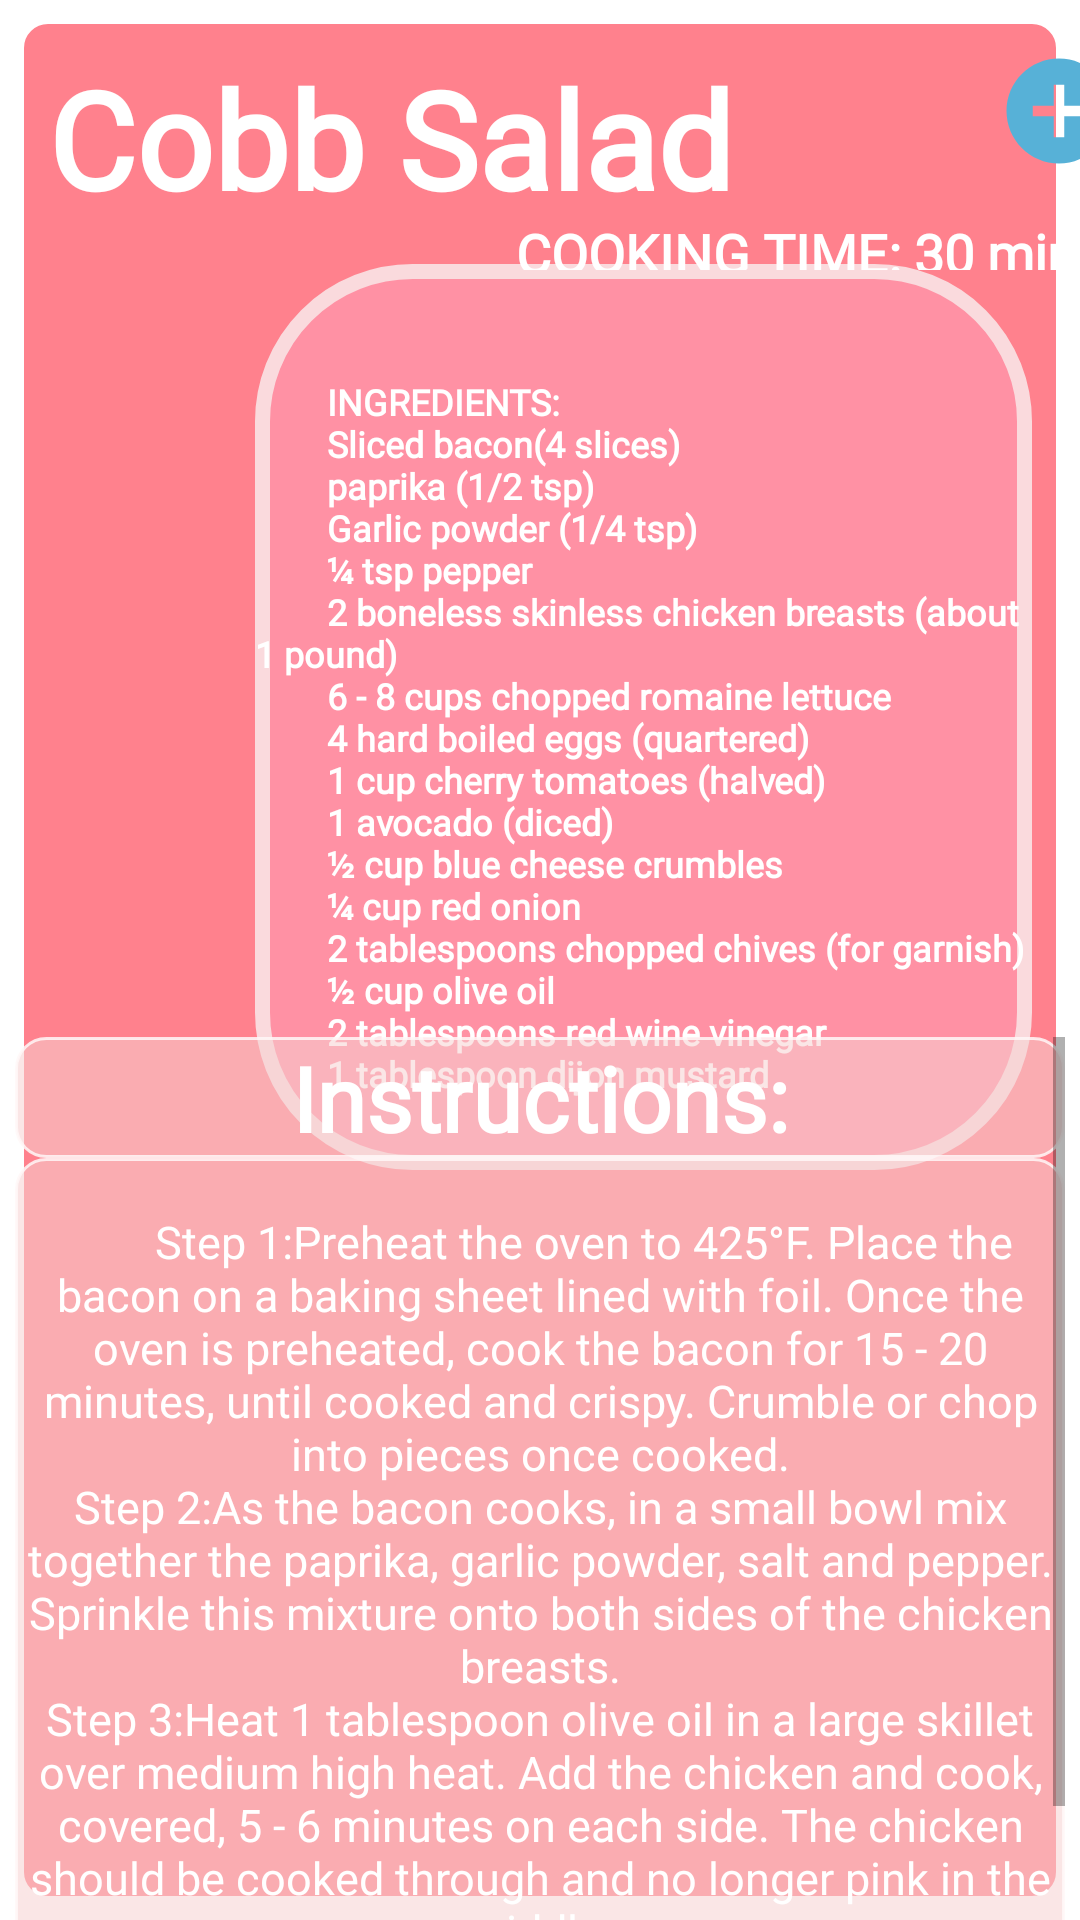

The Android layout XML behind this screen, and the referenced resources:
<!-- AndroidManifest.xml: application theme Theme.FoodApp -->
<!-- res/layout/fragment_bottom5.xml -->
<?xml version="1.0" encoding="utf-8"?>
<androidx.constraintlayout.widget.ConstraintLayout xmlns:android="http://schemas.android.com/apk/res/android"
    xmlns:app="http://schemas.android.com/apk/res-auto"
    xmlns:tools="http://schemas.android.com/tools"
    android:background="@color/white"
    android:layout_width="match_parent"
    android:layout_height="match_parent"
    tools:context=".BottomSheetFragment">

    <androidx.constraintlayout.widget.ConstraintLayout
        android:layout_width="match_parent"
        android:layout_height="match_parent"
        android:background="@drawable/logo_bottomfrag">


        <androidx.constraintlayout.widget.ConstraintLayout
            android:layout_width="match_parent"
            android:layout_height="match_parent"
            app:layout_constraintEnd_toEndOf="parent"
            tools:layout_editor_absoluteY="-66dp">


            <ImageView
                android:id="@+id/imageView5"
                android:layout_width="348dp"
                android:layout_height="317dp"
                android:layout_marginStart="4dp"
                android:layout_marginTop="88dp"
                android:src="@drawable/cob_salad"
                app:layout_constraintStart_toStartOf="parent"
                app:layout_constraintTop_toTopOf="parent" />

            <TextView
                android:id="@+id/textView6"
                android:layout_width="259dp"
                android:layout_height="302dp"
                android:layout_marginTop="88dp"
                android:layout_marginEnd="16dp"
                android:background="@drawable/logo_pinkrectangle"
                android:fontFamily="@font/bs_reg"
                android:gravity="center_vertical"
                android:text="@string/CobbIngredients"
                android:textColor="@color/white"
                android:textSize="12sp"
                android:textStyle="bold"
                app:layout_constraintEnd_toEndOf="parent"
                app:layout_constraintTop_toTopOf="parent" />

            <ScrollView
                android:layout_width="350dp"
                android:layout_height="346dp"
                android:layout_marginTop="7dp"
                app:layout_constraintBottom_toBottomOf="parent"
                app:layout_constraintEnd_toEndOf="parent"
                app:layout_constraintStart_toStartOf="parent"
                app:layout_constraintTop_toBottomOf="@+id/textView6">

                <LinearLayout
                    android:layout_width="match_parent"
                    android:layout_height="wrap_content"
                    android:orientation="vertical">


                    <TextView
                        android:id="@+id/textView12"
                        android:layout_width="match_parent"
                        android:layout_height="wrap_content"
                        android:background="@drawable/textview_corner"
                        android:fontFamily="@font/bs_reg"
                        android:gravity="center"
                        android:text="Instructions:"
                        android:textColor="@color/white"
                        android:textSize="30dp"
                        android:textStyle="bold" />

                    <TextView
                        android:id="@+id/textView9"
                        android:layout_width="match_parent"
                        android:layout_height="wrap_content"
                        android:background="@drawable/textview_corner"
                        android:fontFamily="@font/bs_reg"
                        android:gravity="center"
                        android:text="@string/cobbRecipe"
                        android:textColor="@color/white"

                        android:textSize="15dp" />


                </LinearLayout>
            </ScrollView>

            <TextView
                android:id="@+id/textView10"
                android:layout_width="232dp"
                android:layout_height="52dp"
                android:layout_marginStart="16dp"
                android:layout_marginTop="16dp"

                android:fontFamily="@font/bs_bold"
                android:text="Cobb Salad"
                android:textColor="@color/white"
                android:textSize="45dp"
                android:textStyle="bold"
                app:layout_constraintStart_toStartOf="parent"
                app:layout_constraintTop_toTopOf="parent" />

            <TextView
                android:id="@+id/textView13"
                android:layout_width="238dp"
                android:layout_height="18dp"
                android:layout_marginStart="172dp"
                android:layout_marginTop="4dp"
                android:fontFamily="@font/bs_bold"
                android:text="@string/CobbCookingTime"
                android:textColor="@color/white"
                android:textSize="18dp"
                android:textStyle="bold"
                app:layout_constraintStart_toStartOf="parent"
                app:layout_constraintTop_toBottomOf="@+id/textView10" />

            <ImageView
                android:id="@+id/imageView7"
                android:layout_width="50dp"
                android:layout_height="42dp"
                android:layout_marginStart="80dp"
                android:layout_marginTop="16dp"
                android:src="@drawable/add_circle_24"
                app:layout_constraintStart_toEndOf="@+id/textView10"
                app:layout_constraintTop_toTopOf="parent" />

        </androidx.constraintlayout.widget.ConstraintLayout>


    </androidx.constraintlayout.widget.ConstraintLayout>

</androidx.constraintlayout.widget.ConstraintLayout>
<!-- resources referenced by this layout -->
<resources>
  <color name="white">#FFFFFFFF</color>
  <!-- drawable add_circle_24 (drawable) -->
  <vector android:height="24dp" android:tint="#57B1D7"
      android:viewportHeight="24" android:viewportWidth="24"
      android:width="24dp" xmlns:android="http://schemas.android.com/apk/res/android">
      <path android:fillColor="@android:color/white" android:pathData="M12,2C6.48,2 2,6.48 2,12s4.48,10 10,10 10,-4.48 10,-10S17.52,2 12,2zM17,13h-4v4h-2v-4L7,13v-2h4L11,7h2v4h4v2z"/>
  </vector>
  <!-- drawable logo_bottomfrag (drawable) -->
  <?xml version="1.0" encoding="utf-8"?>
  <selector xmlns:android="http://schemas.android.com/apk/res/android">
      <item>
          <shape>
  
              <solid
                  android:shape="rectangle"
                  android:color="#FF818D"/>
  
              <stroke
                  android:width="8dp"
                  android:color="@color/white">
  
              </stroke>
  
              <corners
                  android:radius="12dp"/>
  
              <size
                  android:width="400dp"
                  android:height="550dp" />
  
          </shape>
      </item>
  </selector>
  <!-- drawable textview_corner (drawable) -->
  <?xml version="1.0" encoding="utf-8"?>
      <shape
          xmlns:android="http://schemas.android.com/apk/res/android"
          android:shape="rectangle">
  
          <corners android:radius="10dp" />
  
          
          <stroke android:width="1dp" android:color="#D7FFF8F8" />
  
          
          <solid android:color="#8AF6D1D1" />
  
      </shape>
  <string name="CobbCookingTime">COOKING TIME: 30 minutes</string>
  <string name="CobbIngredients"> "
          INGREDIENTS:
          Sliced bacon(4 slices)
          paprika (1/2 tsp)
          Garlic powder (1/4 tsp)
          ¼ tsp pepper
          2 boneless skinless chicken breasts (about 1 pound)
          6 - 8 cups chopped romaine lettuce
          4 hard boiled eggs (quartered)
          1 cup cherry tomatoes (halved)
          1 avocado (diced)
          ½ cup blue cheese crumbles
          ¼ cup red onion
          2 tablespoons chopped chives (for garnish)
          ½ cup olive oil
          2 tablespoons red wine vinegar
          1 tablespoon dijon mustard" </string>
  <string name="cobbRecipe">"
          Step 1:Preheat the oven to 425°F. Place the bacon on a baking sheet lined with foil. Once the oven is preheated, cook the bacon for 15 - 20 minutes, until cooked and crispy. Crumble or chop into pieces once cooked.
  Step 2:As the bacon cooks, in a small bowl mix together the paprika, garlic powder, salt and pepper. Sprinkle this mixture onto both sides of the chicken breasts.
  Step 3:Heat 1 tablespoon olive oil in a large skillet over medium high heat. Add the chicken and cook, covered, 5 - 6 minutes on each side. The chicken should be cooked through and no longer pink in the middle.
  Step 4:Make the salad dressing by whisking together the red wine vinegar, dijon mustard and olive oil. You can also use a store bought red wine vinaigrette (or balsamic vinaigrette).
  Step 5:Assemble the salad: add the lettuce to a large bowl and then top it with all of the remaining ingredients except for the chives. Drizzle the dressing on top and then toss (use tongs if you have them). Sprinkle the chives on top.
  
  
      </string>
  <color name="pink_3">#ff91a4</color>
  <color name="pink_1">#fadadd</color>
  <color name="green_2">#3e7856</color>
  <color name="black">#FF000000</color>
  <color name="green_3">#45625c</color>
</resources>
